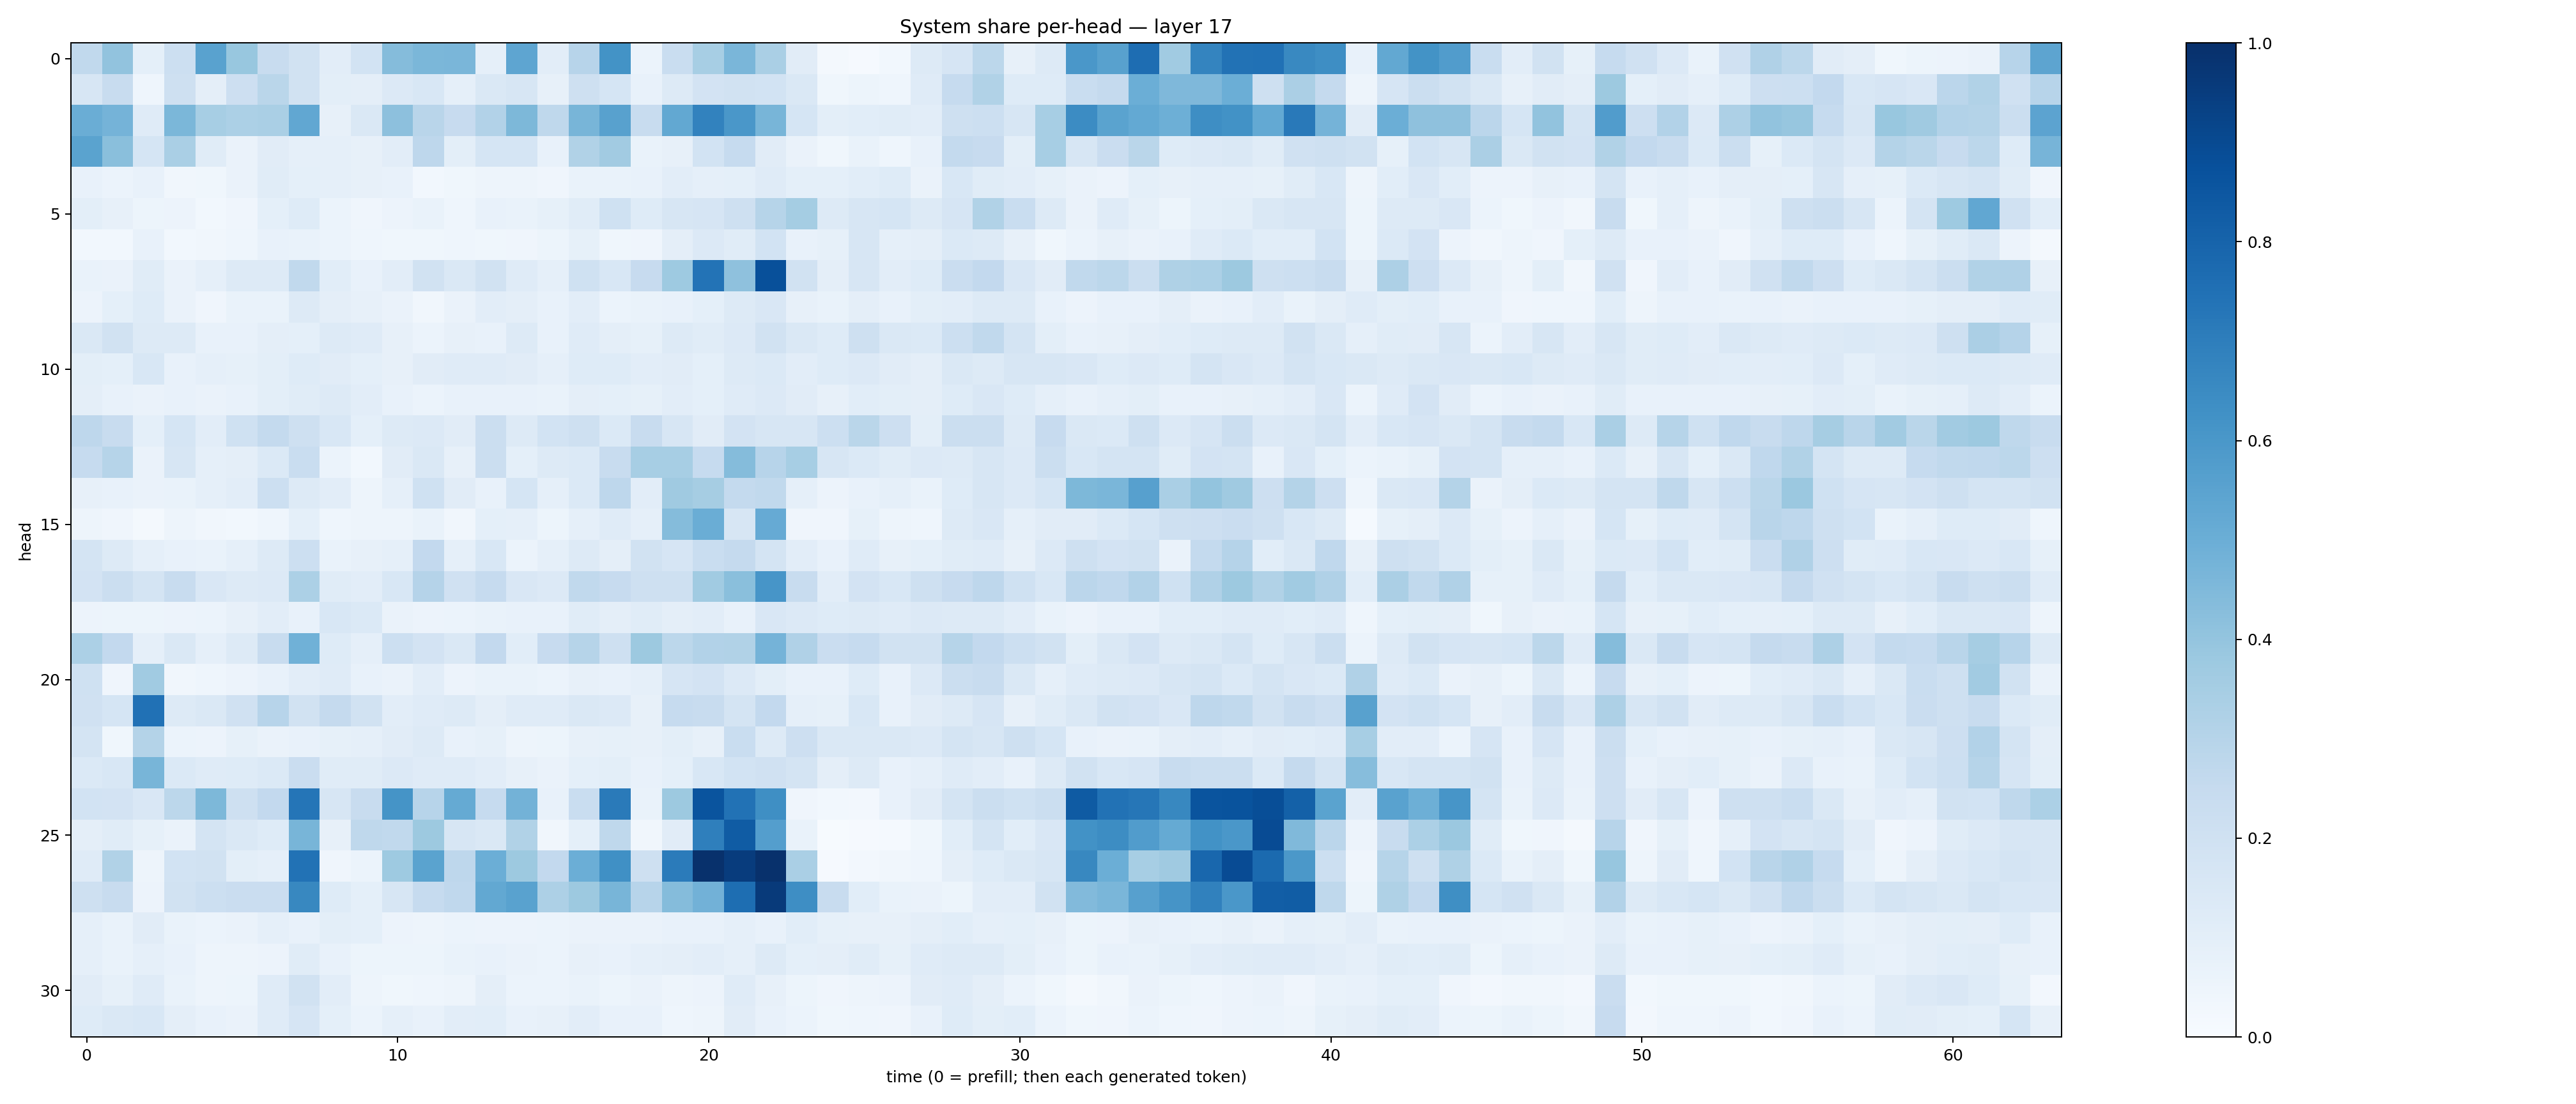

Source data for this figure (header and first rows):
0.26542222, 0.4027984, 0.09230622, 0.21749772, 0.550842, 0.3893972, 0.24041994, 0.1929243, 0.10227244, 0.18679902, 0.43668163, 0.45913702, 0.46120876, 0.089117244, 0.53799945, 0.10193859, 0.29598173, 0.61898476, 0.060154434, 0.23427285, 0.34752747, 0.4616501, 0.33826944, 0.11103556
0.1615, 0.24, 0.04667, 0.2035, 0.09704, 0.2117, 0.2879, 0.1907, 0.09879, 0.09721, 0.1343, 0.1529, 0.08945, 0.1466, 0.1564, 0.08074, 0.2057, 0.1686, 0.07687, 0.1321, 0.1798, 0.1933, 0.1868, 0.1465
0.5015, 0.4732, 0.1186, 0.4575, 0.3476, 0.3294, 0.3383, 0.5279, 0.07841, 0.1446, 0.4164, 0.2928, 0.2456, 0.3123, 0.4565, 0.2731, 0.468, 0.5557, 0.2352, 0.5244, 0.6815, 0.6008, 0.4686, 0.1708
0.5493, 0.4251, 0.1704, 0.3367, 0.1145, 0.06505, 0.1117, 0.08792, 0.08686, 0.08102, 0.1051, 0.2761, 0.1006, 0.1701, 0.1708, 0.0727, 0.3135, 0.3604, 0.06952, 0.08123, 0.185, 0.2468, 0.1126, 0.0664
0.07432, 0.06111, 0.07309, 0.03489, 0.03812, 0.06438, 0.115, 0.09026, 0.0882, 0.08158, 0.07082, 0.03047, 0.0352, 0.04716, 0.04703, 0.04216, 0.06756, 0.06971, 0.07201, 0.1023, 0.0884, 0.09082, 0.121, 0.09187
0.09984, 0.07893, 0.0515, 0.05563, 0.02849, 0.0397, 0.09034, 0.1218, 0.0612, 0.04109, 0.05517, 0.06867, 0.04608, 0.07072, 0.06746, 0.08558, 0.1152, 0.2015, 0.1248, 0.1581, 0.1652, 0.2091, 0.3001, 0.3554
0.0312, 0.0296, 0.07259, 0.03022, 0.03165, 0.04674, 0.07149, 0.0689, 0.05943, 0.04538, 0.03872, 0.03615, 0.04318, 0.03572, 0.03967, 0.0509, 0.08203, 0.0362, 0.04041, 0.09664, 0.1347, 0.1171, 0.1873, 0.07358
0.06716, 0.06453, 0.1161, 0.06275, 0.08845, 0.1306, 0.125, 0.2631, 0.1078, 0.07721, 0.1033, 0.1886, 0.145, 0.1879, 0.1202, 0.0867, 0.2001, 0.1534, 0.245, 0.3748, 0.7419, 0.4122, 0.8788, 0.1919
0.05563, 0.09042, 0.1229, 0.06402, 0.03967, 0.06803, 0.06784, 0.1277, 0.09465, 0.079, 0.0661, 0.0349, 0.06457, 0.1044, 0.09672, 0.0757, 0.1038, 0.06001, 0.07014, 0.0712, 0.09045, 0.131, 0.149, 0.0817
0.1425, 0.1912, 0.1257, 0.1286, 0.07224, 0.076, 0.09745, 0.09137, 0.1296, 0.1183, 0.0816, 0.05887, 0.08016, 0.07633, 0.1321, 0.07127, 0.1196, 0.09661, 0.0832, 0.1271, 0.1134, 0.1332, 0.1943, 0.143
0.09812, 0.09096, 0.1541, 0.07424, 0.08884, 0.08544, 0.0978, 0.1233, 0.1123, 0.09192, 0.08039, 0.1094, 0.1194, 0.1204, 0.1119, 0.08794, 0.1243, 0.1219, 0.1035, 0.1129, 0.09353, 0.1278, 0.1395, 0.1044
0.09376, 0.07507, 0.06584, 0.07538, 0.06558, 0.07062, 0.09824, 0.1144, 0.1274, 0.1021, 0.07686, 0.06052, 0.0742, 0.07615, 0.07388, 0.06876, 0.09747, 0.09328, 0.08245, 0.1049, 0.09095, 0.1194, 0.1353, 0.1133
0.2763, 0.2383, 0.09075, 0.1699, 0.102, 0.2024, 0.2542, 0.2071, 0.1537, 0.09177, 0.1302, 0.1334, 0.1129, 0.2233, 0.1254, 0.1872, 0.2042, 0.1402, 0.2355, 0.1624, 0.1113, 0.1805, 0.1571, 0.1622
0.248, 0.2984, 0.06434, 0.1636, 0.08871, 0.09415, 0.1386, 0.2311, 0.05924, 0.031, 0.1098, 0.1442, 0.08167, 0.2241, 0.09101, 0.1317, 0.1373, 0.2379, 0.3476, 0.3476, 0.2473, 0.4355, 0.2934, 0.3466
0.07864, 0.07642, 0.06406, 0.06955, 0.08753, 0.103, 0.2158, 0.1315, 0.1029, 0.04942, 0.0884, 0.2004, 0.1129, 0.07649, 0.1716, 0.08666, 0.1399, 0.2773, 0.1018, 0.3692, 0.3501, 0.2571, 0.2651, 0.08901
0.04915, 0.04149, 0.0173, 0.04996, 0.03168, 0.03009, 0.04569, 0.09023, 0.04423, 0.05073, 0.04703, 0.06951, 0.03415, 0.09171, 0.08792, 0.05377, 0.08878, 0.118, 0.08654, 0.4355, 0.503, 0.158, 0.512, 0.04243
0.1762, 0.1287, 0.08976, 0.07323, 0.06648, 0.08671, 0.1269, 0.218, 0.06843, 0.07814, 0.08836, 0.2601, 0.08873, 0.1537, 0.05881, 0.08795, 0.1287, 0.094, 0.19, 0.1659, 0.2308, 0.2514, 0.1764, 0.1049
0.1802, 0.2191, 0.1743, 0.2388, 0.1515, 0.1279, 0.1328, 0.3298, 0.1164, 0.1029, 0.1542, 0.3026, 0.1983, 0.2488, 0.1487, 0.1337, 0.2648, 0.2424, 0.2057, 0.2097, 0.364, 0.4247, 0.6084, 0.2381
0.05525, 0.05326, 0.05264, 0.05854, 0.06222, 0.08016, 0.1049, 0.07698, 0.154, 0.1379, 0.06425, 0.05571, 0.06094, 0.06981, 0.07663, 0.0772, 0.1163, 0.09618, 0.1138, 0.09477, 0.1031, 0.07596, 0.1523, 0.1351
0.3286, 0.2599, 0.08879, 0.1409, 0.08614, 0.1278, 0.2373, 0.4877, 0.1224, 0.08681, 0.2186, 0.1819, 0.1451, 0.2606, 0.106, 0.2424, 0.2973, 0.2077, 0.377, 0.2798, 0.3103, 0.3128, 0.4757, 0.3185
0.2018, 0.04177, 0.3668, 0.03359, 0.04654, 0.0581, 0.07757, 0.1025, 0.1197, 0.07529, 0.0651, 0.1017, 0.05788, 0.06802, 0.06851, 0.05939, 0.08134, 0.07648, 0.0889, 0.1648, 0.1806, 0.1341, 0.09962, 0.07775
0.1989, 0.1696, 0.7472, 0.1322, 0.1422, 0.1989, 0.2937, 0.1896, 0.2507, 0.1916, 0.1039, 0.119, 0.1264, 0.09499, 0.1187, 0.1174, 0.1477, 0.1359, 0.07864, 0.2465, 0.2389, 0.1771, 0.2581, 0.08915
0.175, 0.03603, 0.307, 0.06077, 0.05647, 0.08397, 0.06596, 0.07395, 0.0826, 0.08703, 0.1094, 0.1252, 0.07273, 0.08558, 0.05041, 0.05351, 0.07879, 0.08558, 0.081, 0.1005, 0.08145, 0.2335, 0.1278, 0.2114
0.1403, 0.1527, 0.468, 0.1399, 0.1197, 0.1218, 0.1369, 0.2279, 0.1147, 0.1161, 0.133, 0.1174, 0.1208, 0.102, 0.07859, 0.06484, 0.0935, 0.09918, 0.07687, 0.09206, 0.1542, 0.1868, 0.1964, 0.1743
0.1872, 0.1823, 0.1486, 0.2806, 0.4557, 0.2075, 0.2581, 0.7322, 0.158, 0.2368, 0.6169, 0.294, 0.5159, 0.2494, 0.4798, 0.07595, 0.2319, 0.7147, 0.06666, 0.3769, 0.8594, 0.7448, 0.6353, 0.04149
0.094, 0.1146, 0.08324, 0.06508, 0.1749, 0.1471, 0.124, 0.4682, 0.08192, 0.2729, 0.2639, 0.3762, 0.16, 0.1444, 0.3133, 0.0323, 0.09017, 0.271, 0.03454, 0.1094, 0.6948, 0.8292, 0.5703, 0.06951
0.1211, 0.3149, 0.04961, 0.1869, 0.1912, 0.1009, 0.08819, 0.743, 0.03949, 0.05882, 0.3734, 0.548, 0.2756, 0.4969, 0.3783, 0.2589, 0.4997, 0.6298, 0.2089, 0.7081, 0.9954, 0.9509, 0.994, 0.3363
0.2038, 0.241, 0.05639, 0.1891, 0.2149, 0.227, 0.2289, 0.6632, 0.1215, 0.09248, 0.1636, 0.2492, 0.268, 0.5247, 0.5512, 0.3247, 0.3764, 0.4683, 0.2957, 0.4338, 0.4831, 0.7582, 0.958, 0.6384
0.08767, 0.0689, 0.1124, 0.06713, 0.06229, 0.06416, 0.08594, 0.07501, 0.09932, 0.09133, 0.05605, 0.0486, 0.06024, 0.05836, 0.05687, 0.05964, 0.06343, 0.06302, 0.06543, 0.07515, 0.07157, 0.08786, 0.07162, 0.1057
0.08983, 0.06965, 0.08663, 0.07268, 0.04842, 0.04734, 0.05779, 0.1155, 0.07767, 0.05126, 0.05176, 0.05369, 0.06911, 0.07108, 0.066, 0.06166, 0.08165, 0.07719, 0.08821, 0.09627, 0.1025, 0.08938, 0.1254, 0.09156
0.1104, 0.08252, 0.1194, 0.06895, 0.04886, 0.05232, 0.1202, 0.1922, 0.1016, 0.04754, 0.03593, 0.04649, 0.0504, 0.09619, 0.05949, 0.06072, 0.06922, 0.05187, 0.06594, 0.05078, 0.0574, 0.1173, 0.08002, 0.05166
0.1216, 0.1419, 0.1553, 0.0976, 0.07508, 0.0639, 0.1211, 0.1656, 0.09054, 0.06189, 0.08597, 0.07194, 0.1034, 0.1072, 0.07714, 0.07988, 0.1022, 0.07182, 0.07373, 0.04553, 0.05003, 0.1132, 0.07713, 0.05995
